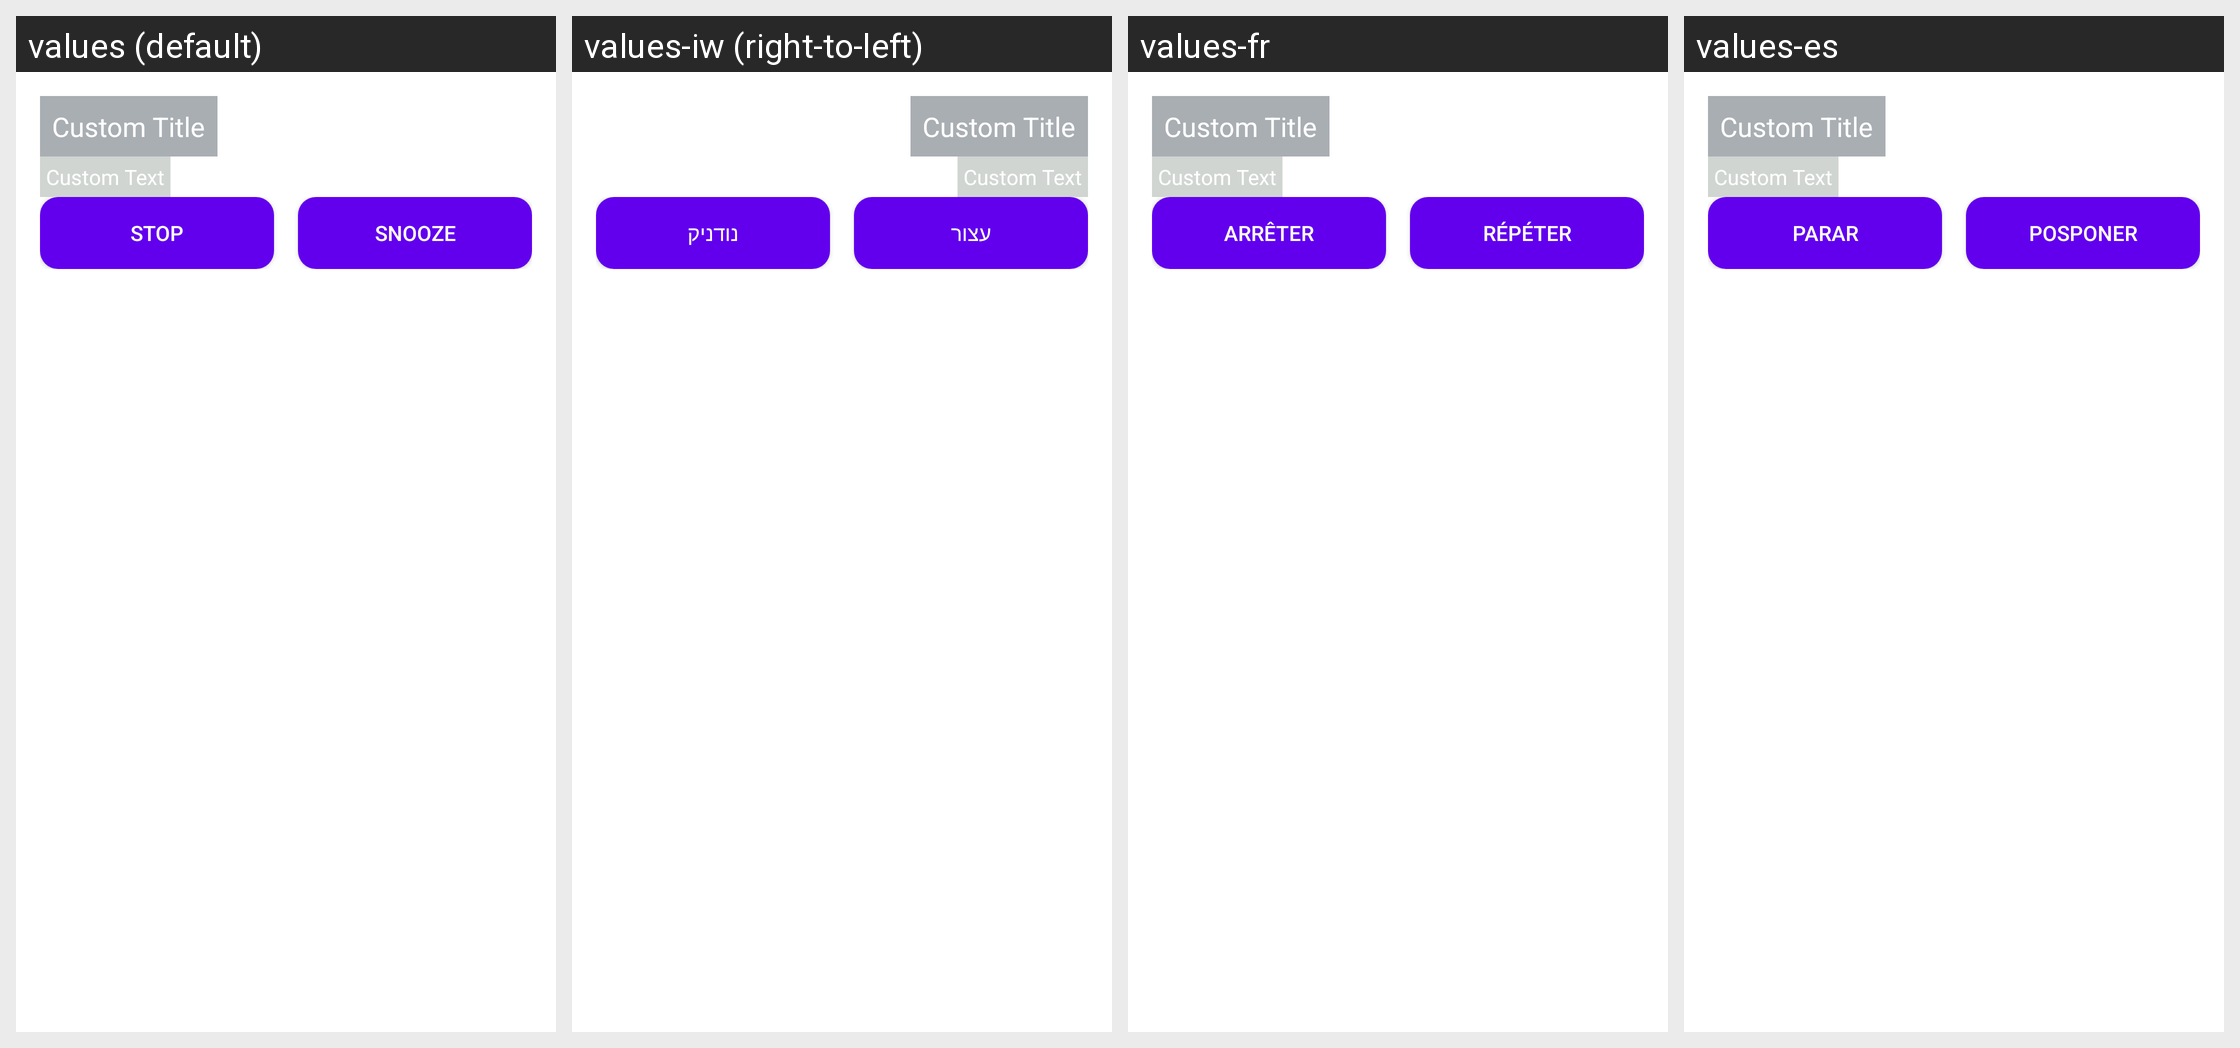

This grid shows one Android layout under several languages. Give, for every string resource on the screen, its name, the default text and each shown locale's text.
Android screen res/layout/notification_layout.xml rendered under 4 locales, left to right: values (default), values-iw (right-to-left), values-fr, values-es. Device: Nexus 5 (rendered at 1080×1920; each locale shown at half size, 540×960, under a caption strip naming it); theme AppTheme.
Other locales in the repository, not shown: values-yi.
Strings drawn on this screen, with the default value and each locale's value (text and hints the layout hard-codes, and strings that could not be matched under every locale, appear in the picture but are not listed):

stop
  values: Stop
  values-iw: עצור
  values-fr: Arrêter
  values-es: Parar

snooze
  values: Snooze
  values-iw: נודניק
  values-fr: Répéter
  values-es: Posponer
